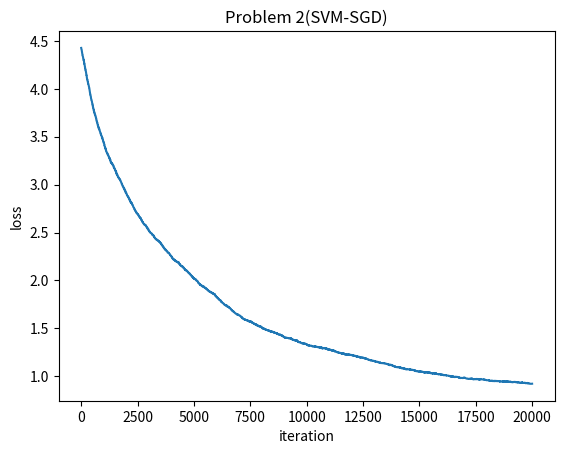

Reproduce this figure in Python.
import numpy as np
import matplotlib.pyplot as plt

N, p = 30, 20
np.random.seed(0)
X = np.random.randn(N, p)
Y = 2 * np.random.randint(2, size=N) - 1
theta = np.random.randn(p)


def loss():
    return np.sum(np.maximum(0, 1 - Y * np.dot(X, theta))) / N + 0.1 * np.dot(
        theta, theta
    )


non_diff = []


def stochastic_gradient(i):
    if Y[i] * np.dot(X[i], theta) == 1:
        non_diff.append(i)
    return -Y[i] * X[i] / N if (1 - Y[i] * np.dot(X[i], theta)) >= 0 else np.zeros(p)


result = []
for _ in range(20000):
    result.append(loss())
    i = np.random.randint(N)
    theta -= 0.05 * stochastic_gradient(i)

plt.plot(result)
plt.xlabel("iteration")
plt.ylabel("loss")
plt.title("Problem 2(SVM-SGD)")
plt.savefig("Problem 2.pdf")

print(non_diff)
